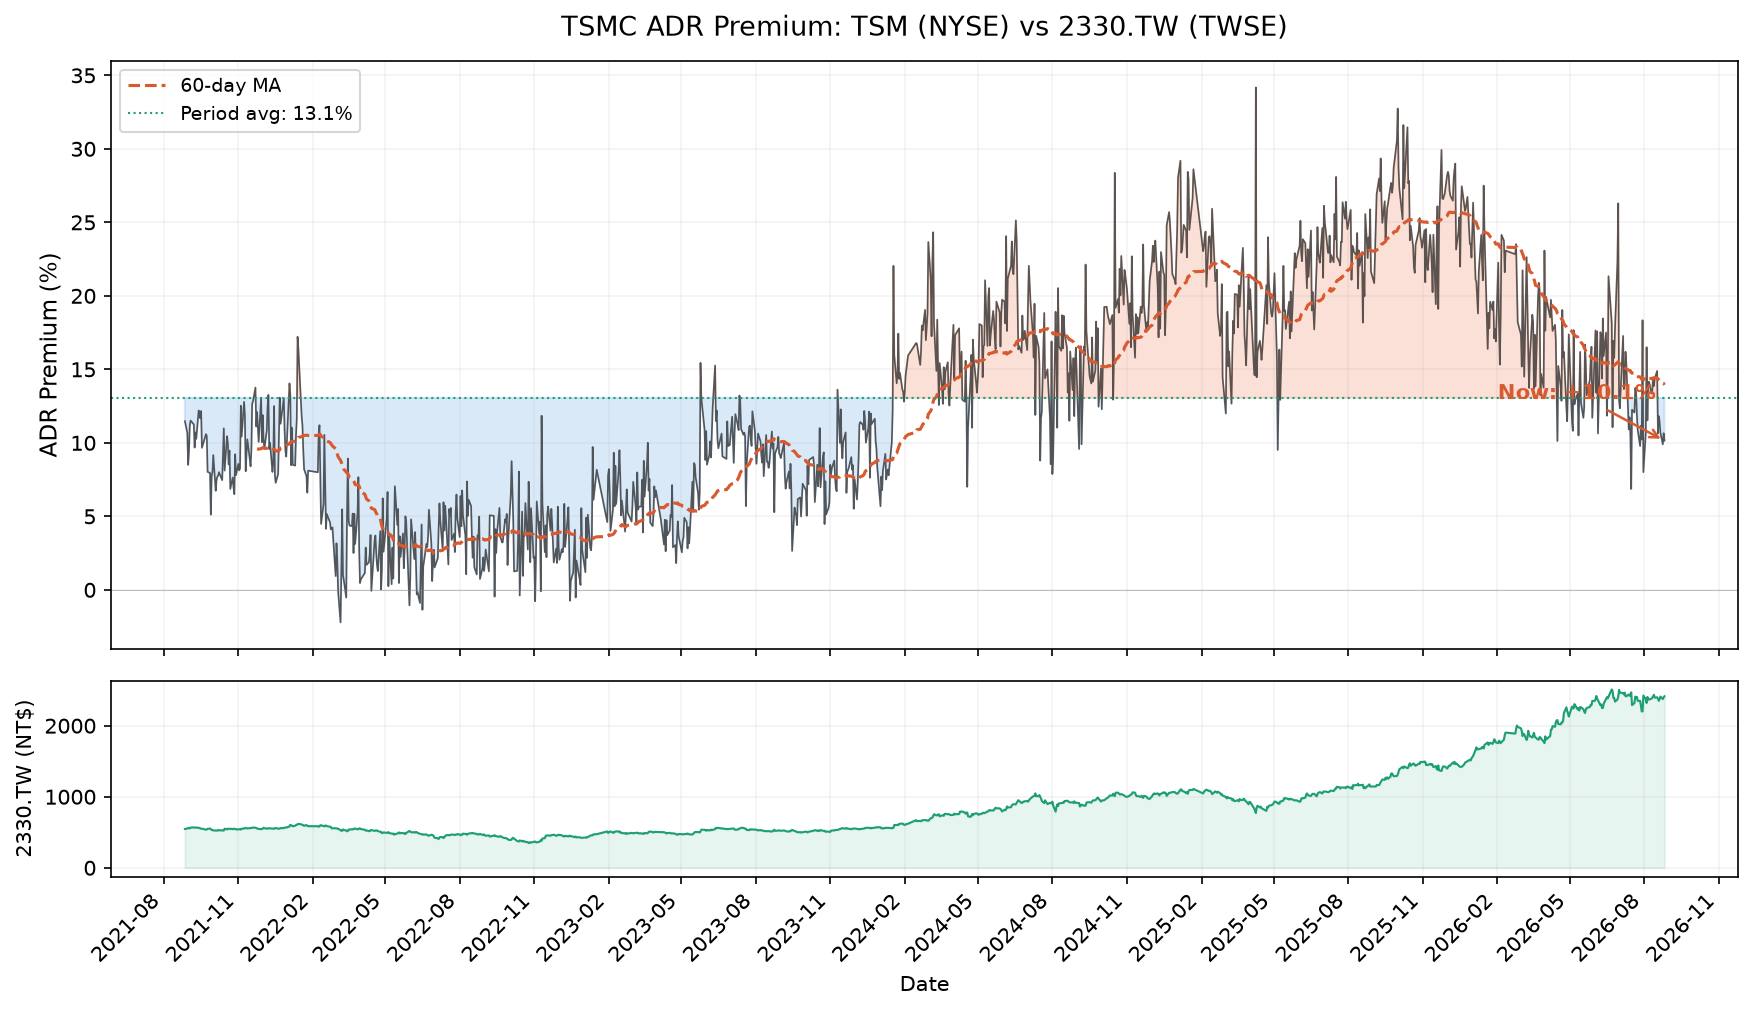

The table this chart was drawn from, first rows:
Date, TSM_Price_USD, 2330TW_Price_TWD, USD_TWD_Rate, TSM_Implied_TWD, ADR_Premium_Pct
2021-08-27, 109.2, 547, 27.92, 609.8, 11.48
2021-08-30, 109.7, 552.5, 27.87, 611.4, 10.67
2021-08-31, 109.7, 560.7, 27.73, 608.4, 8.5
2021-09-01, 111, 559.8, 27.57, 612.2, 9.364
2021-09-02, 111.3, 554.3, 27.67, 616.2, 11.16
2021-09-03, 114.3, 566.2, 27.63, 631.4, 11.51
2021-09-07, 114.9, 569, 27.53, 633, 11.25
2021-09-08, 112.4, 565.3, 27.59, 620, 9.679
2021-09-09, 113.1, 565.3, 27.67, 625.8, 10.71
2021-09-10, 113.4, 568, 27.63, 626.4, 10.27
2021-09-13, 114, 561.6, 27.65, 630.2, 12.2
2021-09-14, 113.5, 559.8, 27.64, 627.2, 12.04
2021-09-15, 112, 554.3, 27.64, 619, 11.67
2021-09-16, 111.8, 550.4, 27.61, 617.4, 12.17
2021-09-17, 109, 550.4, 27.69, 603.6, 9.664
2021-09-22, 107.2, 537.6, 27.72, 594.6, 10.59
2021-09-23, 107.5, 539.4, 27.7, 595.9, 10.46
2021-09-24, 107, 548.6, 27.68, 592.7, 8.028
2021-09-27, 107.5, 552.3, 27.73, 596.2, 7.947
2021-09-28, 103.6, 544.9, 27.65, 572.8, 5.121
2021-09-29, 103.3, 532.1, 27.74, 573.1, 7.715
2021-09-30, 103.3, 532.1, 27.81, 574.8, 8.032
2021-10-01, 103.3, 526.6, 27.84, 574.9, 9.168
2021-10-04, 100.9, 524.8, 27.75, 560.1, 6.738
2021-10-05, 101.1, 524.8, 27.88, 563.9, 7.468
2021-10-06, 101.2, 523.8, 27.87, 564.1, 7.691
2021-10-07, 102.6, 532.1, 27.95, 573.5, 7.773
2021-10-08, 101.9, 527.5, 27.97, 569.7, 8.003
2021-10-12, 101.1, 527.5, 28.04, 566.9, 7.464
2021-10-13, 101.8, 523.8, 28.13, 572.7, 9.323
2021-10-14, 104.2, 525.7, 28, 583.4, 10.98
2021-10-15, 106.3, 550.4, 27.99, 595.1, 8.115
2021-10-18, 106.8, 541.3, 28.0, 597.8, 10.45
2021-10-19, 108.3, 550.4, 27.95, 605.1, 9.936
2021-10-20, 107, 548.6, 27.83, 595.4, 8.532
2021-10-21, 107.6, 546.8, 27.81, 598.6, 9.476
2021-10-22, 105.7, 550.4, 27.82, 588.2, 6.868
2021-10-25, 105.2, 544, 27.84, 585.6, 7.642
2021-10-26, 105.7, 549.5, 27.81, 587.7, 6.952
2021-10-27, 105.3, 549.5, 27.8, 585.3, 6.511
2021-10-28, 107.4, 545.9, 27.76, 596.2, 9.225
2021-10-29, 105.2, 541.3, 27.72, 583.5, 7.805
2021-11-01, 105.6, 541.3, 27.82, 587.6, 8.568
2021-11-02, 105.6, 543.1, 27.8, 587.3, 8.131
2021-11-03, 105.5, 543.1, 27.86, 588, 8.259
2021-11-04, 109, 538.5, 27.79, 605.9, 12.52
2021-11-05, 109, 550.4, 27.87, 607.8, 10.43
2021-11-08, 111.9, 552.3, 27.83, 622.9, 12.79
2021-11-09, 112.7, 560.5, 27.8, 626.7, 11.81
2021-11-10, 109.4, 561.5, 27.73, 606.8, 8.074
2021-11-11, 109.4, 555.9, 27.76, 607.3, 9.244
2021-11-12, 109.9, 554.1, 27.8, 610.8, 10.24
2021-11-15, 109.3, 557.8, 27.78, 607.5, 8.907
2021-11-16, 109.3, 559.6, 27.75, 606.6, 8.401
2021-11-17, 110.2, 559.6, 27.8, 612.7, 9.49
2021-11-18, 114.2, 562.4, 27.74, 633.6, 12.67
2021-11-19, 115, 567, 27.81, 639.6, 12.82
2021-11-22, 115.5, 564.2, 27.79, 641.8, 13.76
2021-11-23, 112.3, 561.5, 27.77, 623.9, 11.12
2021-11-24, 111.7, 553.2, 27.75, 620.1, 12.1
... 1,110 more rows
